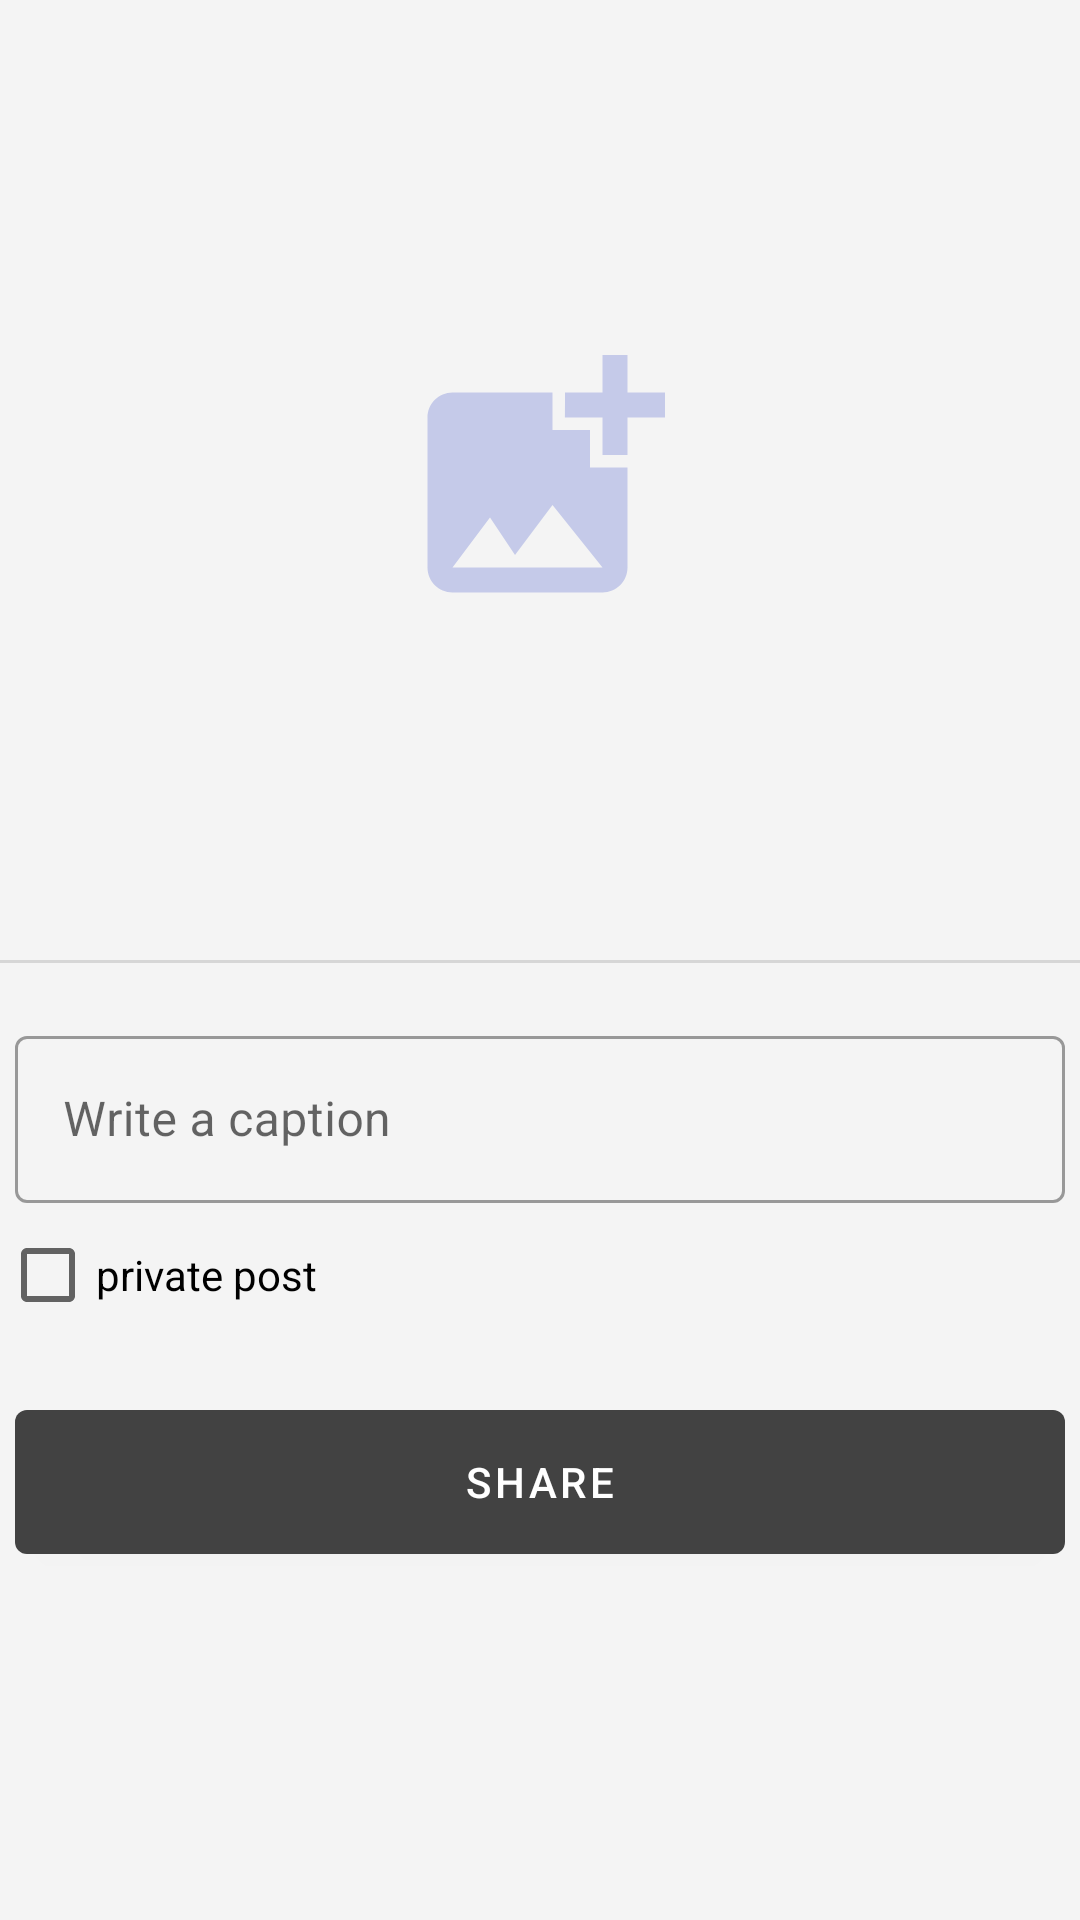

Write the Android layout XML for this screen, with the resource values it uses.
<!-- AndroidManifest.xml: application theme AppTheme -->
<!-- res/layout/fragment_camera.xml -->
<?xml version="1.0" encoding="utf-8"?>
<ScrollView xmlns:android="http://schemas.android.com/apk/res/android"
    xmlns:tools="http://schemas.android.com/tools"
    android:layout_width="match_parent"
    android:layout_height="match_parent"
    xmlns:app="http://schemas.android.com/apk/res-auto"
    android:orientation="vertical"
    android:gravity="center"
    android:background="#F4F4F4">

    <androidx.constraintlayout.widget.ConstraintLayout
        android:layout_width="match_parent"
        android:layout_height="match_parent"
        android:gravity="center"
        android:orientation="vertical">

        <FrameLayout
            android:id="@+id/camerafragment_image_framelayout"
            android:layout_width="match_parent"
            android:layout_height="wrap_content"
            app:layout_constraintStart_toStartOf="parent"
            app:layout_constraintEnd_toEndOf="parent"
            app:layout_constraintTop_toTopOf="parent">

            <ImageView
                android:layout_width="100dp"
                android:layout_height="100dp"
                android:layout_gravity="center"
                android:background="@drawable/add_photo_icon"
                android:backgroundTint="@color/quantum_grey"/>

            <ImageView
                android:id="@+id/camerafragment_imageview_picture"
                android:layout_width="match_parent"
                android:layout_height="300dp"
                android:layout_margin="10dp"/>
        </FrameLayout>

        <com.google.android.material.divider.MaterialDivider
            android:layout_width="match_parent"
            android:layout_height="wrap_content"
            app:layout_constraintStart_toStartOf="parent"
            app:layout_constraintEnd_toEndOf="parent"
            app:layout_constraintTop_toBottomOf="@+id/camerafragment_image_framelayout"/>

        <com.google.android.material.textfield.TextInputLayout
            android:id="@+id/captionInput"
            android:layout_width="match_parent"
            android:layout_height="wrap_content"
            android:hint="@string/write_caption"
            android:layout_marginStart="5dp"
            android:layout_marginEnd="5dp"
            android:layout_marginTop="20dp"
            app:layout_constraintStart_toStartOf="parent"
            app:layout_constraintEnd_toEndOf="parent"
            app:layout_constraintTop_toBottomOf="@+id/camerafragment_image_framelayout"
            style="@style/Widget.MaterialComponents.TextInputLayout.OutlinedBox">
            <com.google.android.material.textfield.TextInputEditText
                android:layout_width="match_parent"
                android:layout_height="wrap_content"/>
        </com.google.android.material.textfield.TextInputLayout>

        <RelativeLayout
            android:id="@+id/camerafragment_location_relativelayout"
            android:layout_width="match_parent"
            android:layout_height="50dp"
            android:layout_margin="10dp"
            android:visibility="gone"
            app:layout_constraintStart_toStartOf="parent"
            app:layout_constraintEnd_toEndOf="parent"
            app:layout_constraintTop_toBottomOf="@+id/captionInput">

            <TextView
                android:layout_width="wrap_content"
                android:layout_height="match_parent"
                android:gravity="center"
                android:text="Add Location"
                android:textColor="@android:color/black"
                android:textSize="20dp" />
            <ImageView
                android:id="@+id/camerafragment_location_imageview"
                android:layout_width="30dp"
                android:layout_height="30dp"
                android:src="@drawable/right_arrow_icon"
                android:layout_alignParentRight="true"
                android:layout_centerVertical="true"/>
        </RelativeLayout>

        <CheckBox
            android:id="@+id/privateCheckBox"
            android:layout_width="match_parent"
            android:layout_height="wrap_content"
            android:text="@string/private_post"
            app:layout_constraintStart_toStartOf="parent"
            app:layout_constraintEnd_toEndOf="parent"
            app:layout_constraintTop_toBottomOf="@+id/captionInput"/>

        <com.google.android.material.button.MaterialButton
            android:id="@+id/shareButton"
            android:layout_width="match_parent"
            android:layout_height="60dp"
            android:layout_marginLeft="5dp"
            android:layout_marginTop="15dp"
            android:layout_marginRight="5dp"
            android:text="@string/share"
            android:textColor="@android:color/white"
            app:layout_constraintStart_toStartOf="parent"
            app:layout_constraintEnd_toEndOf="parent"
            app:layout_constraintTop_toBottomOf="@+id/privateCheckBox"/>

        <ProgressBar
            android:id="@+id/camerafragment_progressbar"
            android:layout_width="50dp"
            android:layout_height="50dp"
            android:layout_gravity="center"
            android:visibility="gone"
            app:layout_constraintStart_toStartOf="parent"
            app:layout_constraintEnd_toEndOf="parent"
            app:layout_constraintTop_toTopOf="parent"
            app:layout_constraintBottom_toBottomOf="parent"/>
    </androidx.constraintlayout.widget.ConstraintLayout>

</ScrollView>
<!-- resources referenced by this layout -->
<resources>
  <color name="quantum_grey">#C5CAE9</color>
  <!-- drawable add_photo_icon (drawable-v24) -->
  <vector xmlns:android="http://schemas.android.com/apk/res/android"
      android:width="24dp"
      android:height="24dp"
      android:viewportWidth="24"
      android:viewportHeight="24">
    <path
        android:fillColor="@color/grey800"
        android:pathData="M19,7v2.99s-1.99,0.01 -2,0L17,7h-3s0.01,-1.99 0,-2h3L17,2h2v3h3v2h-3zM16,11L16,8h-3L13,5L5,5c-1.1,0 -2,0.9 -2,2v12c0,1.1 0.9,2 2,2h12c1.1,0 2,-0.9 2,-2v-8h-3zM5,19l3,-4 2,3 3,-4 4,5L5,19z"/>
  </vector>
  <!-- drawable right_arrow_icon (drawable) -->
  <vector android:autoMirrored="true" android:height="24dp"
      android:tint="#828282" android:viewportHeight="24"
      android:viewportWidth="24" android:width="24dp" xmlns:android="http://schemas.android.com/apk/res/android">
      <path android:fillColor="@android:color/white" android:pathData="M6.23,20.23l1.77,1.77l10,-10l-10,-10l-1.77,1.77l8.23,8.23z"/>
  </vector>
  <string name="private_post">private post</string>
  <string name="share">Share</string>
  <string name="write_caption">Write a caption</string>
  <style name="AppTheme" parent="Theme.MaterialComponents.DayNight.NoActionBar">
          
          <item name="colorPrimary">@color/grey800</item>
          <item name="colorPrimaryDark">@color/colorBlack</item>
          <item name="colorSecondary">@color/berrymeGradiant1</item>
          <item name="bottomSheetDialogTheme">@style/BottomSheetDialog</item>
      </style>
  <color name="grey800">#424242</color>
  <color name="colorBlack">#000000</color>
  <color name="berrymeGradiant1">#FC5C7D</color>
  <style name="BottomSheetDialog" parent="@style/ThemeOverlay.MaterialComponents.BottomSheetDialog">
          <item name="bottomSheetStyle">@style/BottomSheet</item>
          <item name="android:colorBackground">@color/white</item>
      </style>
  <style name="BottomSheet" parent="Widget.MaterialComponents.BottomSheet.Modal">
          <item name="backgroundTint">@android:color/transparent</item>
      </style>
  <color name="white">#FFFFFF</color>
</resources>
